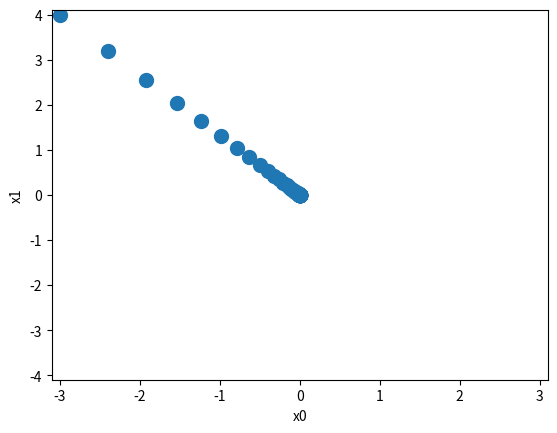

Write the Python code that produced this figure.
import numpy as np
import matplotlib.pyplot as plt


def func2(x):
    return x[0] ** 2 + x[1] ** 2


def numerical_gradient(f, x):
    h = 1e-4
    grad = np.zeros_like(x)

    # np.array.size: number of elements in the array, equal to np.prod(a.shape).
    for i in range(x.size):
        tmp_x = x[i]
        x[i] = tmp_x + h
        fxh1 = f(x)

        x[i] = tmp_x - h
        fxh2 = f(x)

        grad[i] = (fxh1 - fxh2) / (2 * h)
        x[i] = tmp_x

    return grad


def gradient_descent(f, init_x, lr=0.01, step_num=100):
    x = init_x
    x_list = [x[0]]
    y_list = [x[1]]

    for i in range(step_num):
        grad = numerical_gradient(f, x)
        x -= lr * grad

        x_list.append(x[0])
        y_list.append(x[1])

    plt.scatter(x_list, y_list, step_num)
    plt.xlim(-3.1, 3.1)
    plt.ylim(-4.1, 4.1)
    plt.xlabel('x0')
    plt.ylabel('x1')
    plt.show()
    return x


def test_numerical_gradient():
    print(numerical_gradient(func2, np.array([3.0, 4.0])))
    print(numerical_gradient(func2, np.array([0.0, 2.0])))
    print(numerical_gradient(func2, np.array([3.0, 0.0])))

    init_x = np.array([-3.0, 4.0])
    y = gradient_descent(func2, init_x, lr=0.1, step_num=100)
    print(y)


if __name__ == '__main__':
    test_numerical_gradient()
